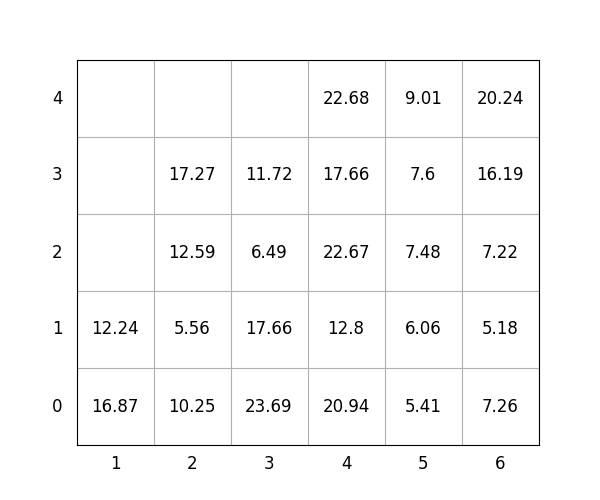

The data file committed next to this chart (first rows):
idx, loc_x, loc_y, loc_z, weight, group, score, seq, reloc, size(ft)
1, 5, 0, 0, 5.41, 0, 5.41, 0, 0, 20
2, 3, 0, 0, 23.69, 0, 23.69, 0, 1.0, 20
3, 1, 0, 0, 16.87, 0, 16.87, 0, 0, 20
4, 1, 0, 1, 12.24, 3, 312.2, 0, 0, 20
5, 6, 0, 0, 7.26, 2, 207.3, 0, 0, 20
6, 6, 0, 1, 5.18, 3, 305.2, 0, 0, 20
7, 4, 0, 0, 20.94, 0, 20.94, 0, 0, 20
8, 3, 0, 1, 17.66, 0, 17.66, 0, 1.0, 20
9, 3, 0, 2, 6.49, 3, 306.5, 0, 1.0, 20
10, 2, 0, 0, 10.25, 0, 10.25, 0, 1.0, 20
11, 4, 0, 1, 12.8, 1, 112.8, 1, 0, 20
12, 4, 0, 2, 22.67, 1, 122.7, 2, 0, 20
13, 4, 0, 3, 17.66, 2, 217.7, 3, 0, 20
14, 5, 0, 1, 6.06, 0, 6.06, 4, 0, 20
15, 6, 0, 2, 7.22, 3, 307.2, 5, 0, 20
16, 4, 0, 4, 22.68, 3, 322.7, 6, 0, 20
17, 5, 0, 2, 7.48, 1, 107.5, 7, 0, 20
18, 2, 0, 1, 5.56, 0, 5.56, 8, 1.0, 20
19, 2, 0, 2, 12.59, 0, 12.59, 9, 1.0, 20
20, 2, 0, 3, 17.27, 1, 117.3, 10, 1.0, 20
21, 3, 0, 3, 11.72, 2, 211.7, 11, 1.0, 20
22, 6, 0, 3, 16.19, 3, 316.2, 12, 0, 20
23, 6, 0, 4, 20.24, 3, 320.2, 13, 0, 20
24, 5, 0, 3, 7.6, 1, 107.6, 14, 0, 20
25, 5, 0, 4, 9.01, 2, 209, 15, 0, 20
